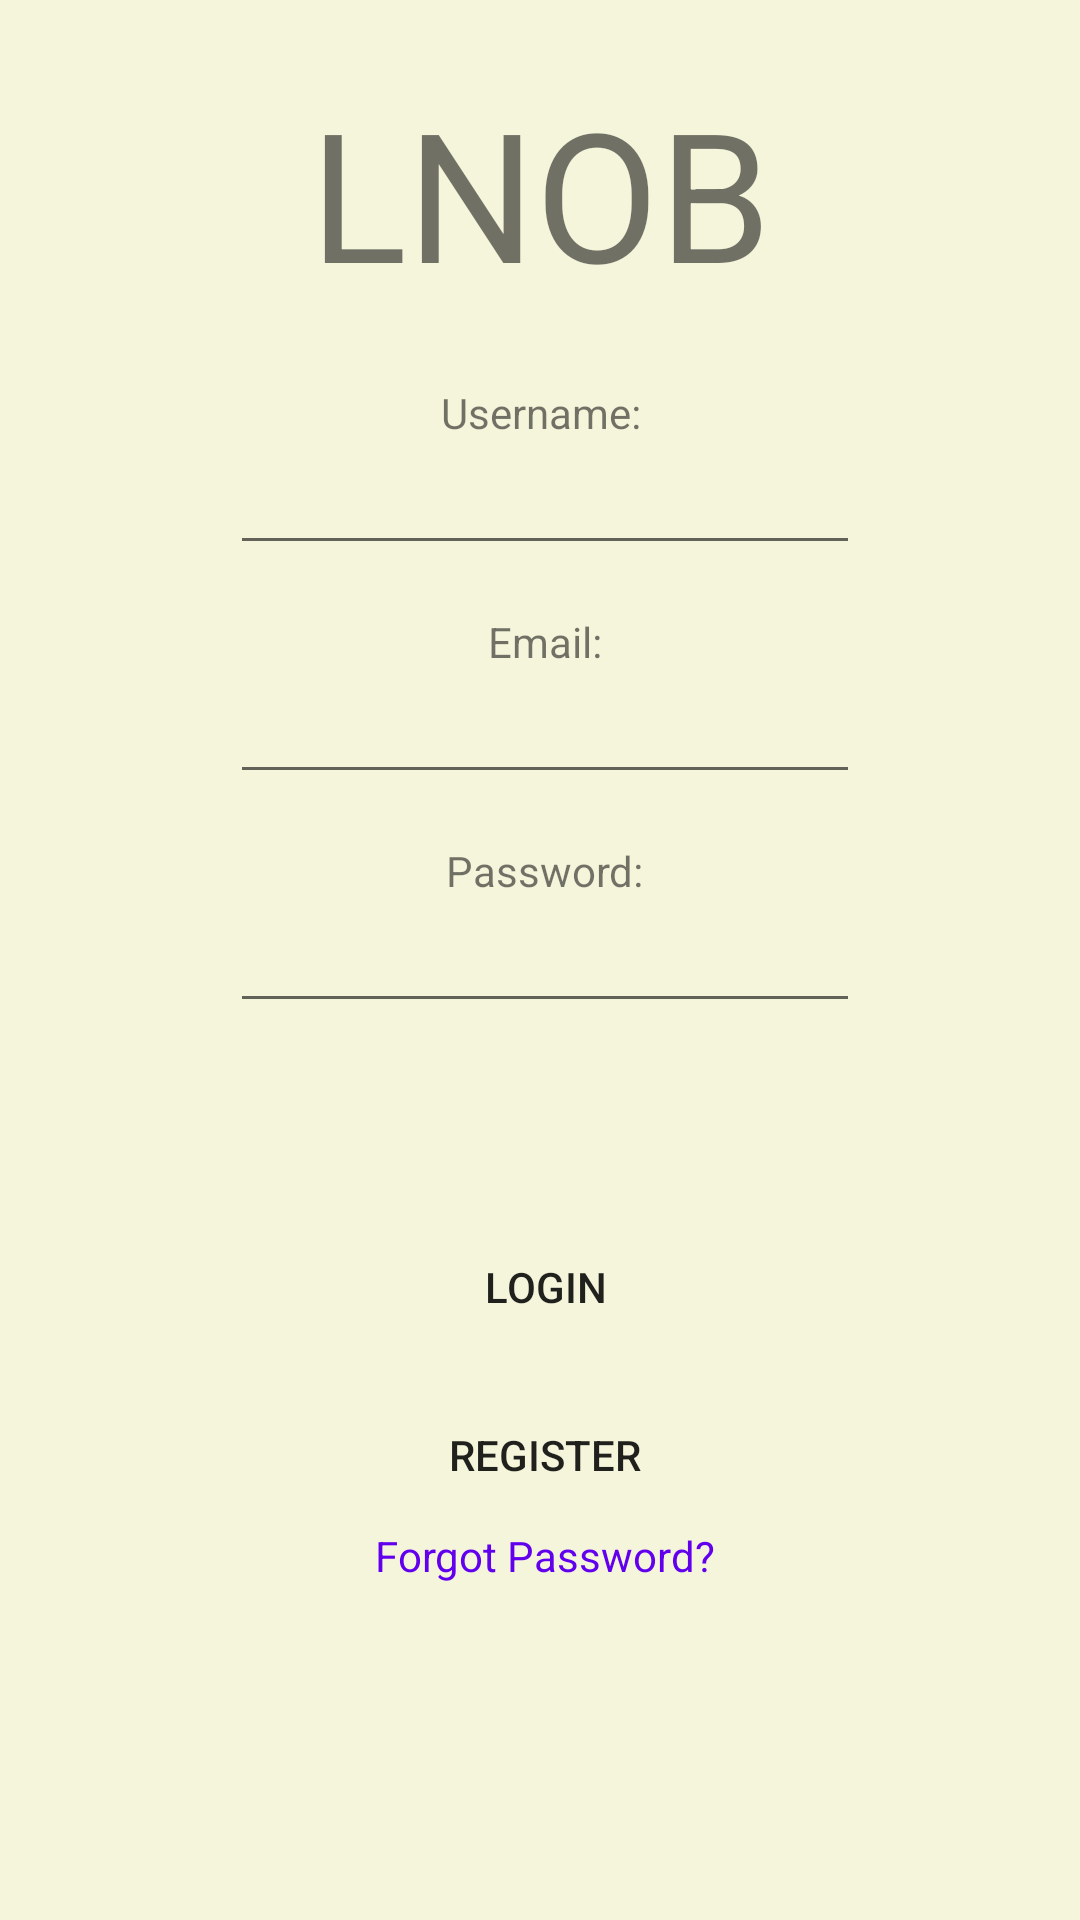

The Android layout XML behind this screen, and the referenced resources:
<!-- AndroidManifest.xml: application theme Theme.LeavingNoOneBehind -->
<!-- res/layout/activity_login.xml -->
<?xml version="1.0" encoding="utf-8"?>
<androidx.constraintlayout.widget.ConstraintLayout xmlns:android="http://schemas.android.com/apk/res/android"
    xmlns:app="http://schemas.android.com/apk/res-auto"
    xmlns:tools="http://schemas.android.com/tools"
    android:layout_width="match_parent"
    android:layout_height="match_parent"
    android:background="#F5F5DC"
    tools:context=".Login">

    <ImageView
        android:id="@+id/btnContactUsL"
        android:layout_width="66dp"
        android:layout_height="64dp"
        android:layout_marginTop="8dp"
        android:layout_marginEnd="8dp"
        app:layout_constraintEnd_toEndOf="parent"
        app:layout_constraintTop_toTopOf="parent"
        app:srcCompat="@drawable/contact_us" />

    <TextView
        android:id="@+id/tvAppName"
        android:layout_width="wrap_content"
        android:layout_height="wrap_content"
        android:layout_marginTop="24dp"
        android:text="LNOB"
        android:textSize="60sp"
        app:layout_constraintEnd_toEndOf="parent"
        app:layout_constraintStart_toStartOf="parent"
        app:layout_constraintTop_toTopOf="parent" />

    <TextView
        android:id="@+id/tvEmailL"
        android:layout_width="wrap_content"
        android:layout_height="wrap_content"
        android:layout_marginTop="16dp"
        android:text="Email:"
        app:layout_constraintEnd_toEndOf="@+id/etUsername"
        app:layout_constraintStart_toStartOf="@+id/etUsername"
        app:layout_constraintTop_toBottomOf="@+id/etUsername" />

    <EditText
        android:id="@+id/etEmailL"
        android:layout_width="wrap_content"
        android:layout_height="wrap_content"
        android:ems="10"
        android:inputType="textPersonName"
        android:textAlignment="center"
        app:layout_constraintEnd_toEndOf="@+id/tvEmailL"
        app:layout_constraintStart_toStartOf="@+id/tvEmailL"
        app:layout_constraintTop_toBottomOf="@+id/tvEmailL" />

    <TextView
        android:id="@+id/tvPassword"
        android:layout_width="wrap_content"
        android:layout_height="wrap_content"
        android:layout_marginTop="16dp"
        android:text="Password:"
        app:layout_constraintEnd_toEndOf="@+id/etEmailL"
        app:layout_constraintStart_toStartOf="@+id/etEmailL"
        app:layout_constraintTop_toBottomOf="@+id/etEmailL" />

    <EditText
        android:id="@+id/etPassword"
        android:layout_width="wrap_content"
        android:layout_height="wrap_content"
        android:ems="10"
        android:inputType="textPassword"
        android:textAlignment="center"
        app:layout_constraintEnd_toEndOf="@+id/tvPassword"
        app:layout_constraintStart_toStartOf="@+id/tvPassword"
        app:layout_constraintTop_toBottomOf="@+id/tvPassword" />

    <Button
        android:id="@+id/btnLogin"
        android:layout_width="wrap_content"
        android:layout_height="wrap_content"
        android:layout_marginTop="64dp"
        android:background="@drawable/btn_bg"
        android:text="LOGIN"
        app:layout_constraintEnd_toEndOf="@+id/etPassword"
        app:layout_constraintStart_toStartOf="@+id/etPassword"
        app:layout_constraintTop_toBottomOf="@+id/etPassword" />

    <Button
        android:id="@+id/btnRegister"
        android:layout_width="wrap_content"
        android:layout_height="wrap_content"
        android:layout_marginTop="8dp"
        android:background="@drawable/btn_bg"
        android:text="REGISTER"
        app:layout_constraintEnd_toEndOf="@+id/btnLogin"
        app:layout_constraintStart_toStartOf="@+id/btnLogin"
        app:layout_constraintTop_toBottomOf="@+id/btnLogin" />

    <TextView
        android:id="@+id/tvResult"
        android:layout_width="wrap_content"
        android:layout_height="wrap_content"
        android:layout_marginBottom="16dp"
        android:textColor="@android:color/holo_red_dark"
        android:textSize="20sp"
        app:layout_constraintBottom_toTopOf="@+id/btnLogin"
        app:layout_constraintEnd_toEndOf="@+id/btnLogin"
        app:layout_constraintStart_toStartOf="@+id/btnLogin" />

    <TextView
        android:id="@+id/tvForgotPassword"
        android:layout_width="wrap_content"
        android:layout_height="19dp"
        android:text="Forgot Password?"
        android:textColor="@color/purple_500"
        app:layout_constraintEnd_toEndOf="@+id/btnRegister"
        app:layout_constraintStart_toStartOf="@+id/btnRegister"
        app:layout_constraintTop_toBottomOf="@+id/btnRegister" />

    <EditText
        android:id="@+id/etUsername"
        android:layout_width="wrap_content"
        android:layout_height="wrap_content"
        android:ems="10"
        android:inputType="textPersonName"
        android:textAlignment="center"
        app:layout_constraintEnd_toEndOf="@+id/tvUsernameL"
        app:layout_constraintHorizontal_bias="0.493"
        app:layout_constraintStart_toStartOf="@+id/tvUsernameL"
        app:layout_constraintTop_toBottomOf="@+id/tvUsernameL" />

    <TextView
        android:id="@+id/tvUsernameL"
        android:layout_width="wrap_content"
        android:layout_height="19dp"
        android:layout_marginTop="24dp"
        android:text="Username:"
        app:layout_constraintEnd_toEndOf="@+id/tvAppName"
        app:layout_constraintStart_toStartOf="@+id/tvAppName"
        app:layout_constraintTop_toBottomOf="@+id/tvAppName" />

</androidx.constraintlayout.widget.ConstraintLayout>
<!-- resources referenced by this layout -->
<resources>
  <style name="Theme.LeavingNoOneBehind" parent="Theme.MaterialComponents.DayNight.DarkActionBar">
          
          <item name="colorPrimary">@color/brown</item>
          <item name="colorPrimaryVariant">@color/purple_700</item>
          <item name="colorOnPrimary">@color/white</item>
          
          <item name="colorSecondary">@color/teal_200</item>
          <item name="colorSecondaryVariant">@color/teal_700</item>
          <item name="colorOnSecondary">@color/black</item>
          
          <item name="android:statusBarColor" tools:targetApi="l">?attr/colorPrimaryVariant</item>
          
      </style>
  <!-- not gathered from this repository: default colours our renderer supplied (Android Studio template values) -->
  <color name="purple_500">#FF6200EE</color>
  <color name="purple_700">#FF3700B3</color>
  <color name="teal_200">#FF03DAC5</color>
  <color name="teal_700">#FF018786</color>
  <color name="black">#FF000000</color>
  <color name="white">#FFFFFFFF</color>
</resources>
